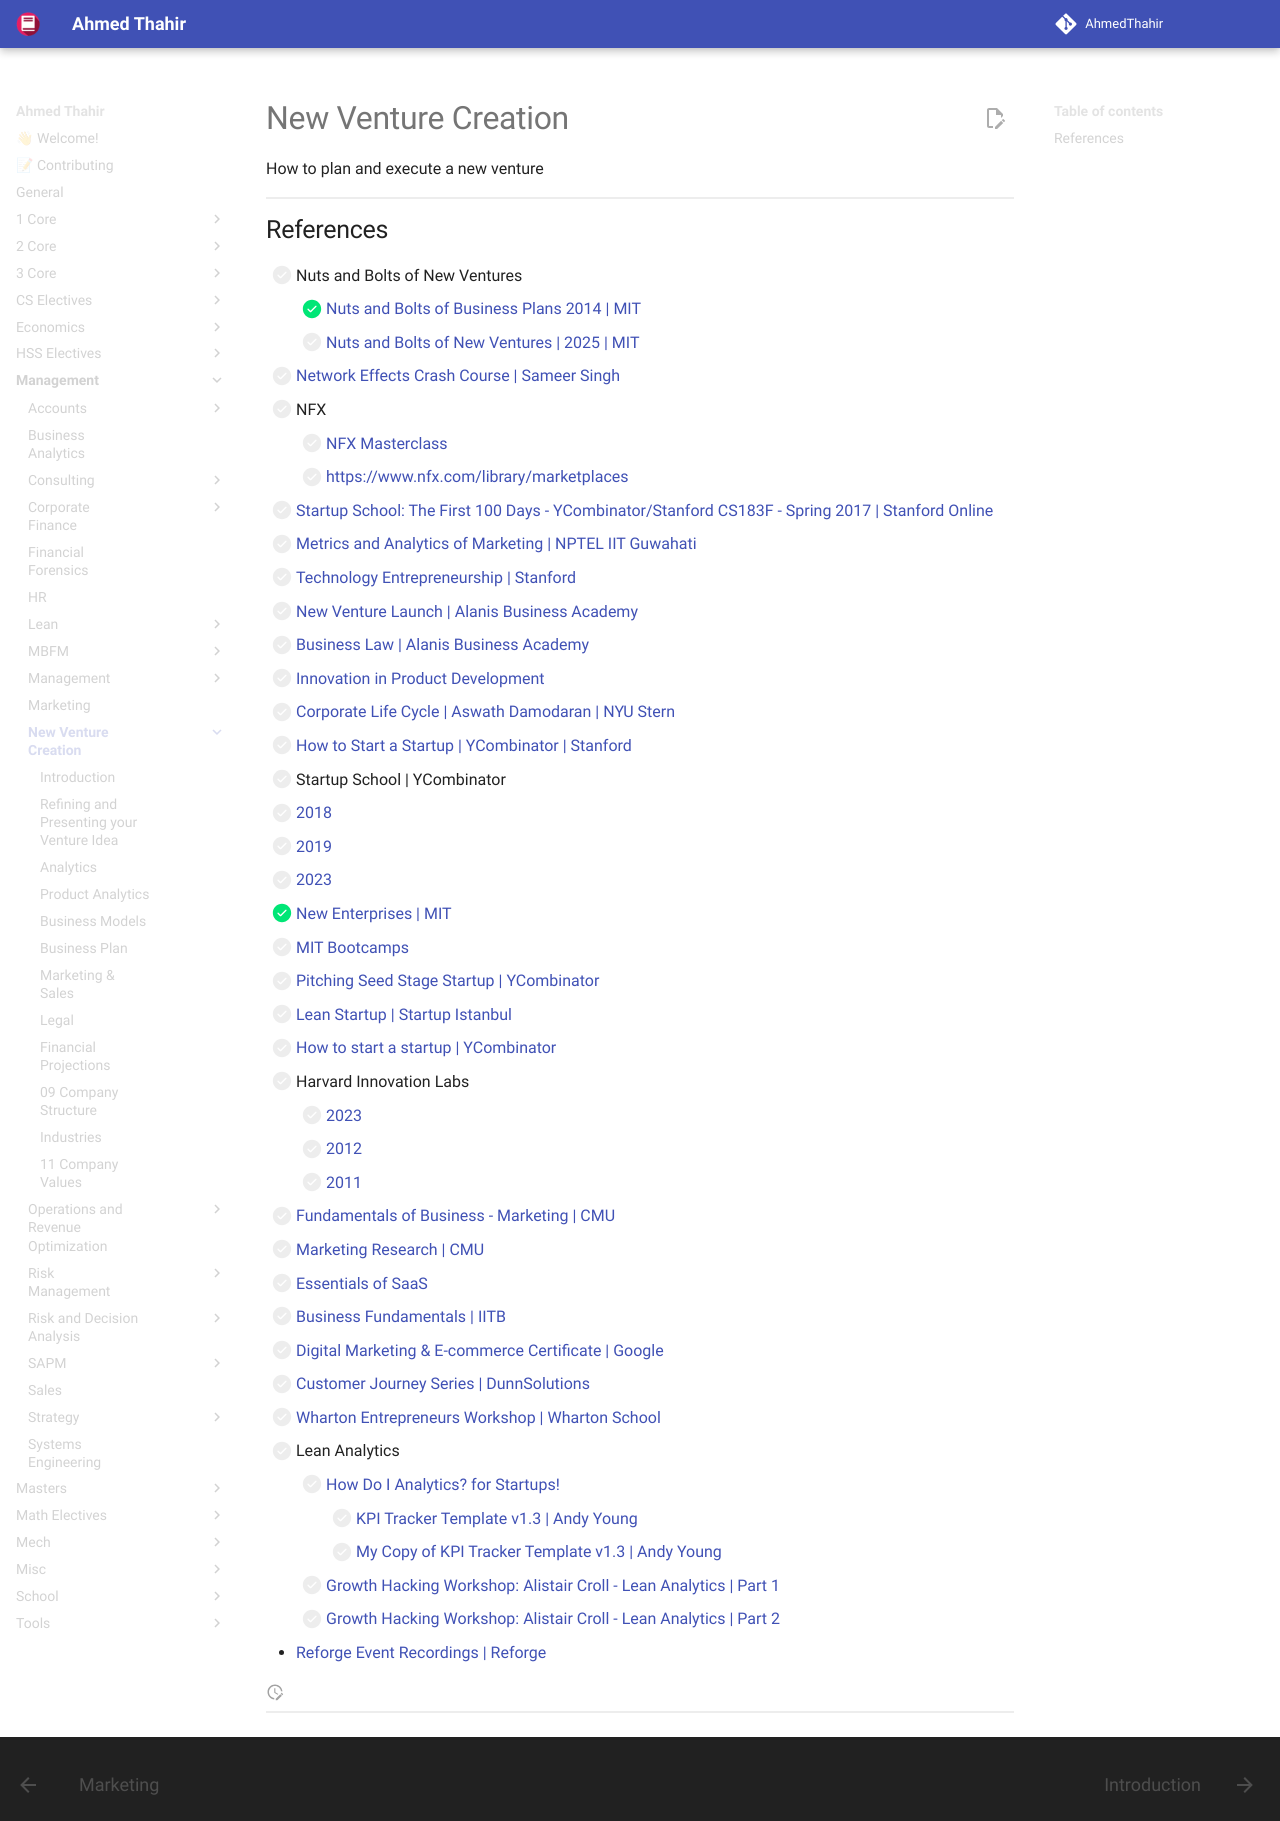

repository: AhmedThahir/AhmedThahir.github.io · page: Management/New_Venture_Creation/index.html · generator: mkdocs

# New Venture Creation

How to plan and execute a new venture

## References

- [ ] Nuts and Bolts of New Ventures
	- [x] [Nuts and Bolts of Business Plans 2014 | MIT](https://www.youtube.com/playlist?list=PLUl4u3cNGP61x5b_88idmqeRdPULQjGnv)
	- [ ] [Nuts and Bolts of New Ventures | 2025 | MIT](https://www.youtube.com/playlist?list=PLUl4u3cNGP63EUNfnwrkgO2xxwYxNwRdI)
- [ ] [Network Effects Crash Course | Sameer Singh](https://youtu.be/P5dmch80l_4)
- [ ] NFX
	- [ ] [NFX Masterclass](https://www.nfx.com/post/network-effects-manual)
	- [ ] https://www.nfx.com/library/marketplaces
- [ ] [Startup School: The First 100 Days - YCombinator/Stanford CS183F - Spring 2017 | Stanford Online](https://www.youtube.com/playlist?list=PLoROMvodv4rNpMrTeeh-627Lajh6uSUgY)
- [ ] [Metrics and Analytics of Marketing | NPTEL IIT Guwahati](https://www.youtube.com/playlist?list=PLwdnzlV3ogoVdgB8lt4cZC8ZBDX41yotl)
- [ ] [Technology Entrepreneurship | Stanford](https://www.youtube.com/playlist?list=PLF6C0319C607DEDC1)
- [ ] [New Venture Launch | Alanis Business Academy](https://www.youtube.com/playlist?list=PLoJHkGmgd2_lXKiCcfaj7EBNpMdKr3s3q)
- [ ] [Business Law | Alanis Business Academy](https://www.youtube.com/playlist?list=PLoJHkGmgd2_nEfRW1Cm7ojI5abflSzRVE)
- [ ] [Innovation in Product Development](https://www.youtube.com/playlist?list=PLCCFEE86510E2D747)
- [ ] [Corporate Life Cycle | Aswath Damodaran | NYU Stern](https://www.youtube.com/playlist?list=PLUkh9m2BorqlpbJBd26UEawPHk0k9y04_)
- [ ] [How to Start a Startup | YCombinator | Stanford](https://www.youtube.com/playlist?list=PL5q_lef6zVkaTY_cT1k7qFNF2TidHCe-1)
- [ ] Startup School | YCombinator
  - [ ] [2018](https://www.youtube.com/playlist?list=PLQ-uHSnFig5NVnJ_cLWM7dLuMQRDeekoX)
  - [ ] [2019](https://www.youtube.com/playlist?list=PLQ-uHSnFig5OMuEYI4rnNz08BIHxhxdHG)
  - [ ] [2023](https://www.youtube.com/playlist?list=PLQ-uHSnFig5M9fW16o2l35jrfdsxGknNB)
- [x] [New Enterprises | MIT](https://www.youtube.com/playlist?list=PLUl4u3cNGP63CLq-GxVm4VSr-0iKAS-07)
- [ ] [MIT Bootcamps](https://youtube.com/@MITBootcamps/playlists)
- [ ] [Pitching Seed Stage Startup | YCombinator](https://www.youtube.com/watch?v=lw2X3PxKlAY)
- [ ] [Lean Startup |  Startup Istanbul](https://www.youtube.com/watch?v=G-wwOK4X0lc)
- [ ] [How to start a startup | YCombinator](https://www.youtube.com/watch?v=Pg72m3CjuK4)
- [ ] Harvard Innovation Labs
	- [ ] [2023](https://www.youtube.com/playlist?list=PLxpB5Hi17Tp2cAs_OoRZSHqohHJhy9AWo)
	- [ ] [2012](https://www.youtube.com/playlist?list=PLxpB5Hi17Tp1QSXJhyJEH1dJlWEct_81q)
	- [ ] [2011](https://www.youtube.com/playlist?list=PLCF4855C459EA4811)
- [ ] [Fundamentals of Business - Marketing | CMU](https://www.youtube.com/playlist?list=PLmXNcJ-VjBYpoYF6fBXgfbIt5hvKG8r3W)
- [ ] [Marketing Research | CMU](https://www.youtube.com/playlist?list=PLmXNcJ-VjBYpwk2UylXglwY1Vq6aYFz3B)
- [ ] [Essentials of SaaS](https://www.youtube.com/playlist?list=PLZDZwPWTxRmERsB1gyJihZAtSxwbdvU_m)
- [ ] [Business Fundamentals | IITB](https://www.youtube.com/playlist?list=PLOzRYVm0a65fe9_dKp8AzsmTgbImtX1DR)
- [ ] [Digital Marketing & E-commerce Certificate | Google](https://www.youtube.com/playlist?list=PLTZYG7bZ1u6qDuyxKfDrvzJRFnjalX32r)
- [ ] [Customer Journey Series | DunnSolutions](https://www.youtube.com/playlist?list=PLxtmPRxR2kD_tyjxCyWmebVY07t04cKEO)
- [ ] [Wharton Entrepreneurs Workshop | Wharton School](https://www.youtube.com/playlist?list=PL0470F4C2DCEB689A)
- [ ] Lean Analytics
	- [ ] [How Do I Analytics? for Startups!](https://youtu.be/dQLLe6uBsVs?si=7AY240bLrkXqCWgZ)
		- [ ] [KPI Tracker Template v1.3 | Andy Young](https://bit.ly/kpi-sheet)
		- [ ] [My Copy of KPI Tracker Template v1.3 | Andy Young](https://docs.google.com/spreadsheets/d/1_2KdBeIExbiXgyyUkHZ0TRPHqIz1jU_nA_JKbE6MhBE)
	- [ ] [Growth Hacking Workshop: Alistair Croll - Lean Analytics | Part 1](https://youtu.be/za0xqmDGcP4?si=jZuY8z_UR91is5K6)
	- [ ] [Growth Hacking Workshop: Alistair Croll - Lean Analytics | Part 2](https://www.youtube.com/watch?v=7GCwKDXvSWQ)
- [Reforge Event Recordings | Reforge](https://www.youtube.com/playlist?list=PLK0UyQFWMjyoCxDvG2KDrlfuyr9K-7qhi)
